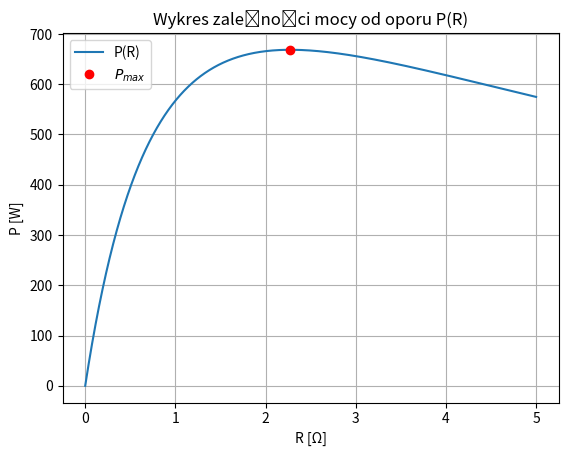

Source code (Python):
# [redacted]

import numpy as np
import matplotlib.pyplot as plt
import scipy.linalg as la

#dane
R = np.linspace(0, 5, 10000)
E= np.array([0, 120, 120])
I = []

#obliczenia
for Ri in R:
    matrix = np.array([[1, -1, -1],
                       [3.5, Ri, 0],
                       [3.5, 0, 6.5]])

    I.append(la.solve(matrix, E)[1])

P = [I[i]**2 * R[i] for i in range(len(I))]

#wyniki końcowe
P_max = max(P)
R_max = R[P.index(max(P))]

#wykres
plt.plot(R, P, R_max, P_max, 'ro')
plt.legend(['P(R)', '$P_{max}$'])
plt.grid()
plt.title('Wykres zależności mocy od oporu P(R)')
plt.xlabel('R [Ω]')
plt.ylabel('P [W]')
plt.show()

#wyświetlenie wyników końcowych
print(f'Maksymalna moc wydzielona przez opornik wynosi: {round(P_max, 2)} [W]')
print(f'Wartość oporu dla maksymalnej mocy wynosi: {round(R_max, 2)} [Ω]')